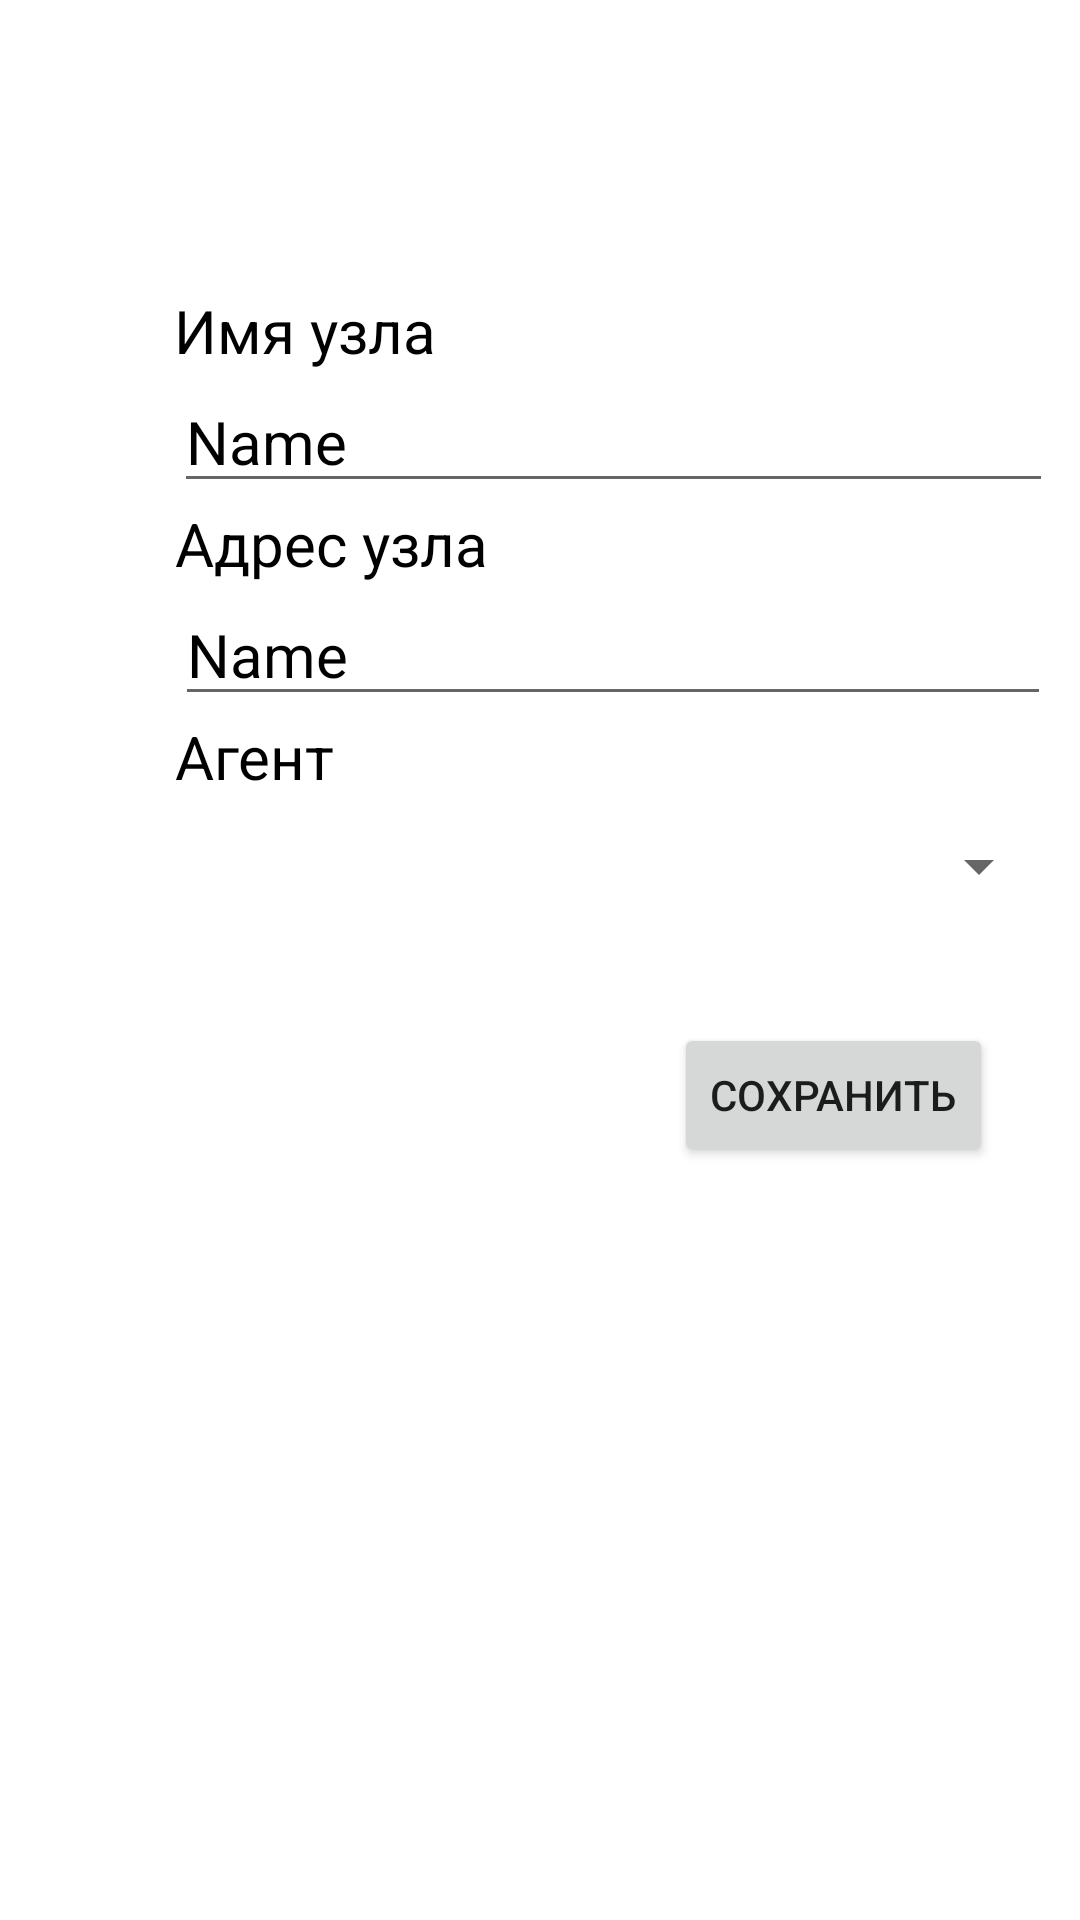

The Android layout XML behind this screen, and the referenced resources:
<!-- AndroidManifest.xml: application theme Theme.NetworkMap_nikonov -->
<!-- res/layout/activity_main3.xml -->
<?xml version="1.0" encoding="utf-8"?>
<androidx.constraintlayout.widget.ConstraintLayout xmlns:android="http://schemas.android.com/apk/res/android"
    xmlns:app="http://schemas.android.com/apk/res-auto"
    xmlns:tools="http://schemas.android.com/tools"
    android:layout_width="match_parent"
    android:layout_height="match_parent"
    tools:context=".MainActivity3">

    <LinearLayout
        android:id="@+id/linearLayout6"
        android:layout_width="409dp"
        android:layout_height="225dp"
        android:orientation="vertical"
        app:layout_constraintBottom_toBottomOf="parent"
        app:layout_constraintEnd_toEndOf="parent"
        app:layout_constraintHorizontal_bias="0.0"
        app:layout_constraintStart_toStartOf="parent"
        app:layout_constraintTop_toTopOf="parent"
        app:layout_constraintVertical_bias="0.233">

        <LinearLayout
            android:layout_width="wrap_content"
            android:layout_height="wrap_content"
            android:layout_gravity="center"
            android:orientation="vertical">

            <TextView
                android:id="@+id/textView6"
                android:layout_width="293dp"
                android:layout_height="wrap_content"
                android:shadowColor="#FFFFFF"
                android:text="Имя узла"
                android:textColor="#000000"
                android:textSize="20sp" />

            <EditText
                android:id="@+id/tb_Name_node"
                android:layout_width="293dp"
                android:layout_height="wrap_content"
                android:ems="10"
                android:inputType="textPersonName"
                android:shadowColor="#FFFFFF"
                android:text="Name"
                android:textColor="#000000"
                android:textSize="20sp" />
        </LinearLayout>

        <LinearLayout
            android:id="@+id/linearLayout4"
            android:layout_width="wrap_content"
            android:layout_height="wrap_content"
            android:layout_gravity="center"
            android:orientation="vertical">

            <TextView
                android:id="@+id/textView5"
                android:layout_width="292dp"
                android:layout_height="wrap_content"
                android:shadowColor="#FFFFFF"
                android:text="Адрес узла"
                android:textColor="#000000"
                android:textSize="20sp" />

            <EditText
                android:id="@+id/tb_adress_node"
                android:layout_width="292dp"
                android:layout_height="wrap_content"
                android:ems="10"
                android:inputType="textPersonName"
                android:shadowColor="#FFFFFF"
                android:text="Name"
                android:textColor="#000000"
                android:textSize="20sp" />
        </LinearLayout>

        <LinearLayout
            android:id="@+id/linearLayout5"
            android:layout_width="wrap_content"
            android:layout_height="wrap_content"
            android:layout_gravity="center"
            android:orientation="vertical">

            <TextView
                android:id="@+id/textView4"
                android:layout_width="292dp"
                android:layout_height="wrap_content"
                android:shadowColor="#FFFFFF"
                android:text="Агент"
                android:textColor="#000000"
                android:textSize="20sp" />

            <Spinner
                android:id="@+id/comboBoxSpiner_agent"
                android:layout_width="match_parent"
                android:layout_height="46dp" />

        </LinearLayout>
    </LinearLayout>

    <Button
        android:id="@+id/bt_save_node"
        android:layout_width="wrap_content"
        android:layout_height="wrap_content"
        android:text="Сохранить"
        app:layout_constraintBottom_toBottomOf="parent"
        app:layout_constraintEnd_toEndOf="parent"
        app:layout_constraintHorizontal_bias="0.886"
        app:layout_constraintStart_toStartOf="parent"
        app:layout_constraintTop_toBottomOf="@+id/linearLayout6"
        app:layout_constraintVertical_bias="0.072" />
</androidx.constraintlayout.widget.ConstraintLayout>
<!-- resources referenced by this layout -->
<resources>
  <style name="Theme.NetworkMap_nikonov" parent="Theme.MaterialComponents.DayNight.DarkActionBar">
          
          <item name="colorPrimary">@color/purple_500</item>
          <item name="colorPrimaryVariant">@color/purple_700</item>
          <item name="colorOnPrimary">@color/white</item>
          
          <item name="colorSecondary">@color/teal_200</item>
          <item name="colorSecondaryVariant">@color/teal_700</item>
          <item name="colorOnSecondary">@color/black</item>
          
          <item name="android:statusBarColor" tools:targetApi="l">?attr/colorPrimaryVariant</item>
          
      </style>
  <!-- not gathered from this repository: default colours our renderer supplied (Android Studio template values) -->
  <color name="purple_500">#FF6200EE</color>
  <color name="purple_700">#FF3700B3</color>
  <color name="teal_200">#FF03DAC5</color>
  <color name="teal_700">#FF018786</color>
  <color name="black">#FF000000</color>
  <color name="white">#FFFFFFFF</color>
</resources>
